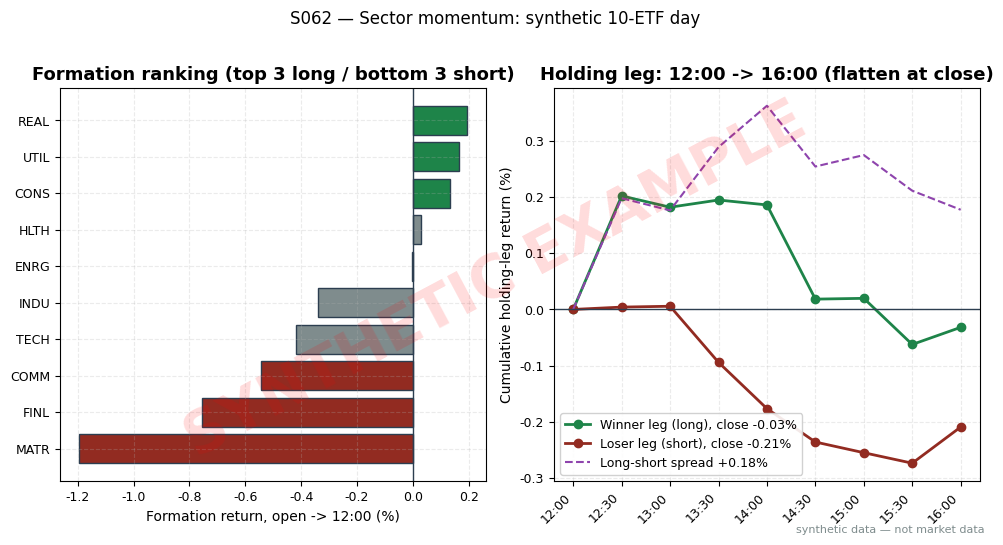

The matplotlib source for this figure: (Note: this script raises an exception after producing the figure.)
import matplotlib
matplotlib.use("Agg")  # headless render on the Mac/VM
import matplotlib.pyplot as plt
import numpy as np

# ---- HOUSE STYLE (do not restyle) ----
plt.rcParams.update({
    "figure.figsize": (10, 5.2),
    "figure.dpi": 150,
    "savefig.dpi": 150,
    "font.family": "DejaVu Sans",
    "font.size": 10,
    "axes.titlesize": 13,
    "axes.titleweight": "bold",
    "axes.labelsize": 10,
    "axes.grid": True,
    "grid.alpha": 0.25,
    "grid.linestyle": "--",
    "xtick.labelsize": 9,
    "ytick.labelsize": 9,
    "legend.fontsize": 9,
    "legend.framealpha": 0.9,
})
PALETTE = {
    "price":   "#1f3a5f",  # dark navy — primary price/equity line
    "signal":  "#c0392b",  # red — signal / entries
    "signal2": "#8e44ad",  # purple — secondary signal
    "volume":  "#7f8c8d",  # grey — volume bars
    "band":    "#aed6f1",  # light blue — bands / fill
    "profit":  "#1e8449",  # green — profits / long
    "loss":    "#922b21",  # dark red — losses / short
    "zero":    "#2c3e50",  # baseline
}

# ---- SYNTHETIC DATA (seed stated in chapter text) ----
rng = np.random.default_rng(62)

# 10 fictional sector ETFs. Formation leg: open -> 12:00 ET (rank here).
# Holding leg: 12:00 -> 16:00 ET (trade here, flatten at close).
sectors = ["TECH", "FINL", "ENRG", "HLTH", "INDU", "CONS", "UTIL", "MATR", "COMM", "REAL"]
form_ret = rng.normal(0.35, 0.75, len(sectors))            # open->12:00 %, mean +0.35
# Holding leg: mild continuation + noise (illustrative continuation factor 0.25)
hold_ret = 0.25 * form_ret + rng.normal(0, 0.30, len(sectors))

order = np.argsort(form_ret)                              # worst -> best
ranked = [sectors[i] for i in order]
top3 = ranked[-3:][::-1]                                   # winners: long leg
bot3 = ranked[:3]                                         # losers: short leg

print("sector, formation_%, holding_%, leg")
for i in order:
    leg = "LONG" if sectors[i] in top3 else ("SHORT" if sectors[i] in bot3 else "-")
    print(f"{sectors[i]}, {form_ret[i]:+.3f}, {hold_ret[i]:+.3f}, {leg}")

long_leg = hold_ret[[sectors.index(s) for s in top3]].mean()
short_leg = hold_ret[[sectors.index(s) for s in bot3]].mean()
spread = long_leg - short_leg
print(f"long-leg avg: {long_leg:+.3f}% | short-leg avg: {short_leg:+.3f}% | spread: {spread:+.3f}%")

# Intraday cumulative paths for the chart (afternoon session, 8 half-hour steps).
# Paths are mean-adjusted so each leg closes EXACTLY at its table holding-leg value.
t = np.arange(9)  # 12:00, 12:30, ..., 16:00

def exact_close_path(close_value, seed_noise):
    inc = seed_noise - seed_noise.mean() + close_value / 8.0
    return np.concatenate([[0.0], np.cumsum(inc)])

cum_long = exact_close_path(long_leg, rng.normal(0, 0.08, 8))
cum_short = exact_close_path(short_leg, rng.normal(0, 0.08, 8))
assert abs(cum_long[-1] - long_leg) < 1e-9 and abs(cum_short[-1] - short_leg) < 1e-9
labels = [f"{12 + i // 2}:{(i % 2) * 30:02d}" for i in range(9)]

# ---- PLOT ----
fig, (ax1, ax2) = plt.subplots(1, 2, figsize=(10, 5.2))

# Left: formation-period ranking bars
cols = [PALETTE["profit"] if s in top3 else (PALETTE["loss"] if s in bot3 else PALETTE["volume"])
        for s in ranked]
ax1.barh(ranked, form_ret[order], color=cols, edgecolor="#2c3e50")
ax1.axvline(0, color=PALETTE["zero"], lw=1)
ax1.set_xlabel("Formation return, open -> 12:00 (%)")
ax1.set_title("Formation ranking (top 3 long / bottom 3 short)")

# Right: afternoon holding-leg paths, flatten at close
ax2.plot(labels, cum_long, marker="o", color=PALETTE["profit"], lw=2,
         label=f"Winner leg (long), close {long_leg:+.2f}%")
ax2.plot(labels, cum_short, marker="o", color=PALETTE["loss"], lw=2,
         label=f"Loser leg (short), close {short_leg:+.2f}%")
ax2.plot(labels, cum_long - cum_short, ls="--", color=PALETTE["signal2"], lw=1.5,
         label=f"Long-short spread {spread:+.2f}%")
ax2.axhline(0, color=PALETTE["zero"], lw=1)
ax2.set_ylabel("Cumulative holding-leg return (%)")
ax2.set_title("Holding leg: 12:00 -> 16:00 (flatten at close)")
ax2.set_xticks(range(9)); ax2.set_xticklabels(labels, rotation=45, ha="right")
ax2.legend(loc="best")
fig.suptitle("S062 — Sector momentum: synthetic 10-ETF day", y=1.02)

# ---- SYNTHETIC WATERMARK (mandatory) ----
fig = plt.gcf()
fig.text(0.5, 0.5, "SYNTHETIC EXAMPLE", fontsize=42, color="red", alpha=0.14,
         ha="center", va="center", rotation=28, weight="bold", zorder=10)
fig.text(0.99, 0.01, "synthetic data — not market data", fontsize=8, color="#7f8c8d",
         ha="right", va="bottom")
plt.tight_layout()
plt.savefig("images/S062_example.png", bbox_inches="tight")  # <-- use the chapter's ID
plt.close()
print("saved images/S062_example.png")
